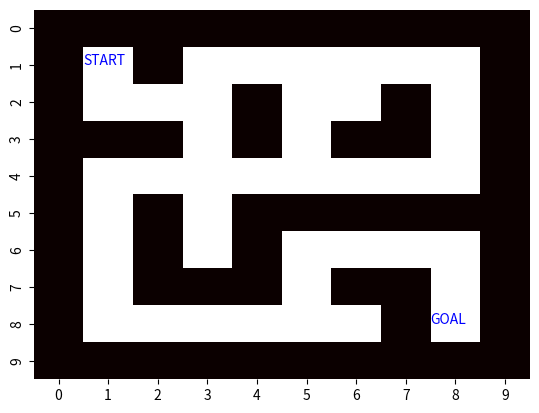

Generate this figure with matplotlib:
import numpy as np
import matplotlib.pyplot as plt
import seaborn as sb

class MazeEnv():
	def __init__(self, start_x = 1, start_y = 1, goal_x = 8, goal_y = 8):
		
		self.maze=np.array([
							[0,0,0,0,0,0,0,0,0,0],
							[0,1,0,1,1,1,1,1,1,0],
							[0,1,1,1,0,1,1,0,1,0],
							[0,0,0,1,0,1,0,0,1,0],
							[0,1,1,1,1,1,1,1,1,0],
							[0,1,0,1,0,0,0,0,0,0],
							[0,1,0,1,0,1,1,1,1,0],
							[0,1,0,0,0,1,0,0,1,0],
							[0,1,1,1,1,1,1,0,1,0],
							[0,0,0,0,0,0,0,0,0,0]])
		
		self.start_y, self.start_x = start_y, start_x
		self.goal_y, self.goal_x = goal_y, goal_x
		
	def reset(self):
		self.y, self.x = self.start_y, self.start_x
		
	def get_action_at_current_state(self, Q, epsilon):
		#epsilon greedy
		if np.random.rand() < epsilon:#Explore: select a random action
			action_id = np.random.randint(4)
		else:#Exploit: select the action with max value
			action_id = np.argmax(Q[self.y][self.x], axis=0)
		return action_id
		
	def get_action_at_next_state(self, Q, epsilon):
		#epsilon greedy
		if np.random.rand() < epsilon:#Explore: select a random action
			action_id = np.random.randint(4)
		else:#Exploit: select the action with max value
			action_id = np.argmax(Q[self.next_y][self.next_x], axis=0)
		return action_id

	def get_next_state(self, action_id):
		direction_option = ['up','right','down','left']
		direction = direction_option[action_id]
		
		if direction == 'up':
			if self.y == 0:#if agent cannot go up anymore
				self.next_y, self.next_x = self.y, self.x#stays at the same position			
			else:
				self.next_y, self.next_x = self.y-1, self.x
	
		elif direction == 'right':
			if self.x == 9:
				self.next_y, self.next_x = self.y, self.x
			else:
				self.next_y, self.next_x = self.y, self.x+1
				
		elif direction == 'down':
			if self.y == 9:
				self.next_y, self.next_x = self.y, self.x
			else:
				self.next_y, self.next_x = self.y+1, self.x
				
		else:#direction == 'left' 
			if self.x == 0:
				self.next_y, self.next_x = self.y, self.x
			else:
				self.next_y, self.next_x = self.y, self.x-1
		
	def get_reward(self, crash_wall_penalty, time_penalty, goal_reward):
		self.reward = 0
		if self.maze[self.next_y][self.next_x] == 0:
			self.reward -= crash_wall_penalty
		elif self.next_y == self.goal_y and self.next_x == self.goal_x:
			self.reward += goal_reward
		self.reward -= time_penalty  

	def Q_learning(self, action_id, Q, eta, gamma):
		#Q[s,a] = Q[s,a] + eta*(r + gamma*np.nanmax(Q[s_next,:]) - Q[s,a])
		#eta is learning rate, gammma is discount factor
		if self.next_y == self.goal_y and self.next_x == self.goal_x:
			Q[self.y][self.x][action_id] = Q[self.y][self.x][action_id] + eta*(self.reward-Q[self.y][self.x][action_id])
		else:
			Q[self.y][self.x][action_id] = Q[self.y][self.x][action_id] + eta*(self.reward+gamma*np.max(Q[self.next_y][self.next_x], axis=0) - Q[self.y][self.x][action_id])
		return Q
	
	def SARSA(self, action_id, next_action_id, Q, eta, gamma):
		#Q[s,a] = Q[s,a] + eta*(r + gamma*(Q[s_next,a_next]) - Q[s,a])
		#eta is learning rate, gammma is discount factor
		if self.next_y == self.goal_y and self.next_x == self.goal_x:
			Q[self.y][self.x][action_id] = Q[self.y][self.x][action_id] + eta*(self.reward-Q[self.y][self.x][action_id])
		else:
			Q[self.y][self.x][action_id] = Q[self.y][self.x][action_id] + eta*(self.reward+gamma*Q[self.next_y][self.next_x][next_action_id] - Q[self.y][self.x][action_id])
		return Q
		
	def go_next_state(self):
		self.y, self.x = self.next_y, self.next_x

if __name__ == '__main__':
	agent = MazeEnv()
	plt.figure()
	plt.text(1,1.5,'START', color = 'b')
	plt.text(8,8.5,'GOAL', color = 'b')
	sb.heatmap(agent.maze, cbar = False, cmap = 'hot')
	plt.show()
